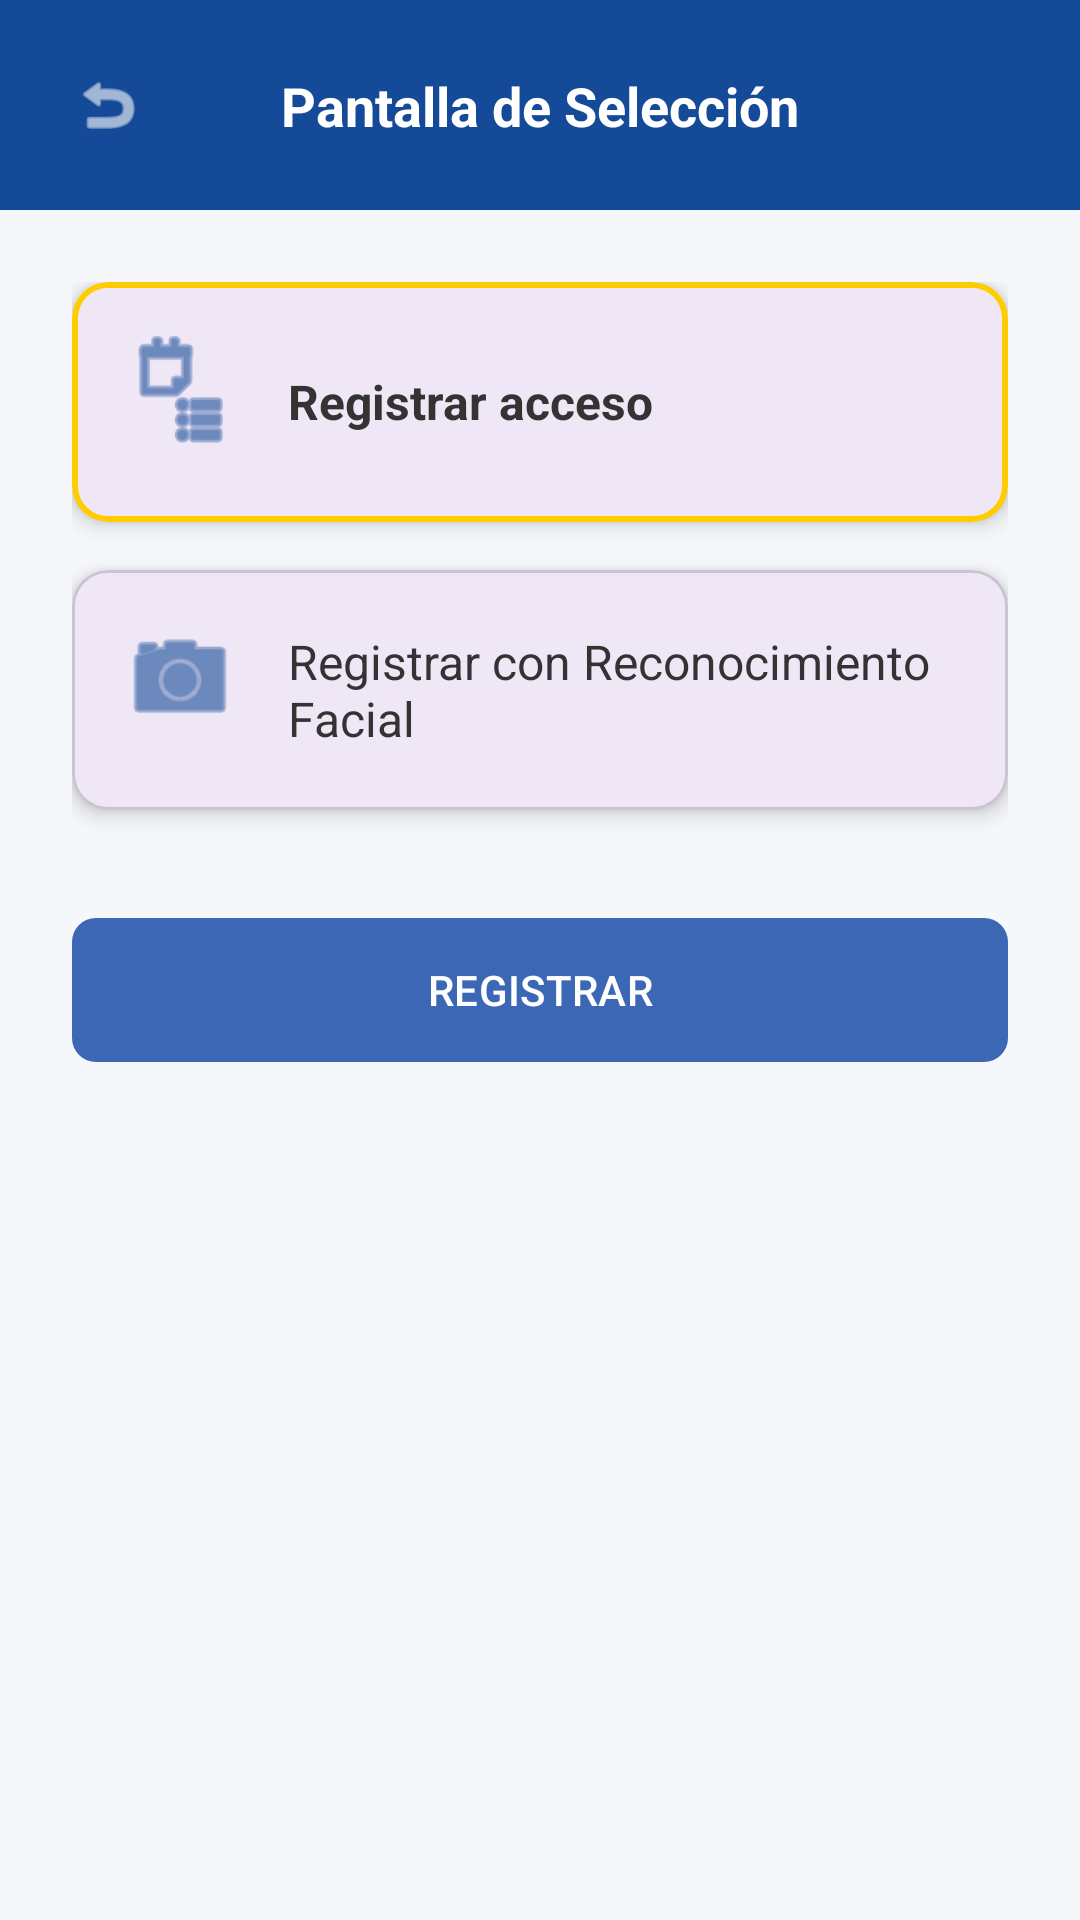

Write the Android layout XML for this screen, with the resource values it uses.
<!-- AndroidManifest.xml: application theme Theme.ControlDeAcceso -->
<!-- res/layout/activity_selection.xml -->
<?xml version="1.0" encoding="utf-8"?>
<androidx.constraintlayout.widget.ConstraintLayout xmlns:android="http://schemas.android.com/apk/res/android"
    xmlns:app="http://schemas.android.com/apk/res-auto"
    android:layout_width="match_parent"
    android:layout_height="match_parent"
    android:background="#F5F7FB">

    
    <View
        android:id="@+id/header"
        android:layout_width="match_parent"
        android:layout_height="70dp"
        android:background="#154A98"
        app:layout_constraintTop_toTopOf="parent" />

    <ImageView
        android:id="@+id/btnBack"
        android:layout_width="40dp"
        android:layout_height="40dp"
        android:layout_marginStart="16dp"
        android:padding="8dp"
        android:src="@android:drawable/ic_menu_revert"
        app:layout_constraintBottom_toBottomOf="@id/header"
        app:layout_constraintStart_toStartOf="parent"
        app:layout_constraintTop_toTopOf="@id/header"
        app:tint="@android:color/white" />

    <TextView
        android:layout_width="wrap_content"
        android:layout_height="wrap_content"
        android:text="Pantalla de Selección"
        android:textColor="@android:color/white"
        android:textSize="18sp"
        android:textStyle="bold"
        app:layout_constraintBottom_toBottomOf="@id/header"
        app:layout_constraintEnd_toEndOf="parent"
        app:layout_constraintStart_toStartOf="parent"
        app:layout_constraintTop_toTopOf="@id/header" />

    
    <LinearLayout
        android:layout_width="match_parent"
        android:layout_height="wrap_content"
        android:orientation="vertical"
        android:padding="24dp"
        app:layout_constraintTop_toBottomOf="@id/header">

        <com.google.android.material.card.MaterialCardView
            android:id="@+id/optionDni"
            android:layout_width="match_parent"
            android:layout_height="80dp"
            android:layout_marginBottom="16dp"
            app:cardCornerRadius="12dp"
            app:cardElevation="4dp"
            app:strokeColor="#FFCC00"
            app:strokeWidth="2dp">
            <RelativeLayout
                android:layout_width="match_parent"
                android:layout_height="match_parent"
                android:padding="16dp">
                <ImageView
                    android:id="@+id/iconDni"
                    android:layout_width="40dp"
                    android:layout_height="40dp"
                    android:src="@android:drawable/ic_menu_agenda"
                    app:tint="#154A98" />
                <TextView
                    android:layout_width="wrap_content"
                    android:layout_height="wrap_content"
                    android:layout_centerVertical="true"
                    android:layout_marginStart="16dp"
                    android:layout_toEndOf="@id/iconDni"
                    android:text="Registrar acceso"
                    android:textColor="#333"
                    android:textSize="16sp"
                    android:textStyle="bold" />
            </RelativeLayout>
        </com.google.android.material.card.MaterialCardView>

        <com.google.android.material.card.MaterialCardView
            android:id="@+id/optionFace"
            android:layout_width="match_parent"
            android:layout_height="80dp"
            android:layout_marginBottom="32dp"
            app:cardCornerRadius="12dp"
            app:cardElevation="4dp">
            <RelativeLayout
                android:layout_width="match_parent"
                android:layout_height="match_parent"
                android:padding="16dp">
                <ImageView
                    android:id="@+id/iconFace"
                    android:layout_width="40dp"
                    android:layout_height="40dp"
                    android:src="@android:drawable/ic_menu_camera"
                    app:tint="#154A98" />
                <TextView
                    android:layout_width="wrap_content"
                    android:layout_height="wrap_content"
                    android:layout_centerVertical="true"
                    android:layout_marginStart="16dp"
                    android:layout_toEndOf="@id/iconFace"
                    android:text="Registrar con Reconocimiento Facial"
                    android:textColor="#333"
                    android:textSize="16sp" />
            </RelativeLayout>
        </com.google.android.material.card.MaterialCardView>

        <com.google.android.material.button.MaterialButton
            android:id="@+id/btnContinue"
            android:layout_width="match_parent"
            android:layout_height="56dp"
            android:text="REGISTRAR"
            android:textColor="@android:color/white"
            app:backgroundTint="#3B67B5"
            app:cornerRadius="8dp" />

    </LinearLayout>

</androidx.constraintlayout.widget.ConstraintLayout>
<!-- resources referenced by this layout -->
<resources>
  <style name="Theme.ControlDeAcceso" parent="Base.Theme.ControlDeAcceso" />
  <style name="Base.Theme.ControlDeAcceso" parent="Theme.Material3.DayNight.NoActionBar">
          
          
      </style>
</resources>
